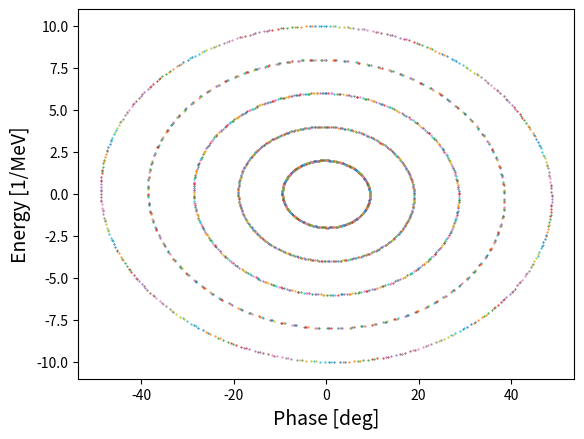
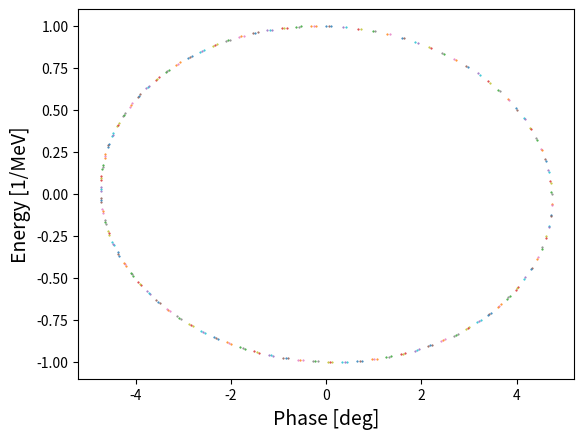

Write the Python code that produced these figures, in order.
#Importing the libraries we need
import numpy as np

#Defining some variables
#These will be used later
h      = 588 #
eV     = 1.28*10**-13  #joule
GeV    = 1.6*10**-10   #10**9*eV
MeV    = GeV*10**-3
E_s    = 8*GeV         # Energy
g_t    = 21.8          # gamma_t 
eta    = 1/g_t**2 - (0.938*GeV)**2 / E_s**2
beta_s = np.sqrt(1 - ( (0.938*GeV) / E_s )**2 ) # Relativistic beta
k      = (2*np.pi*h*eta)/(beta_s**2 * E_s)      # coefficent (2pi h eta)/ E

#Tracking n Particles
#Change phi_0 and dE_0 below to change the plot.
n      = 5      #number of particles
nturns = 400    #number of turns to track
phi_s  = np.deg2rad(0) #Synchronous phase
phi_0  = np.deg2rad([0,0,0,0,0])           # Intial Phase of particles
dE_0   = np.array([2,4,6,8,10])*MeV # Initial Energy of particles in MeV 

# Creating some arrays to hold the data
dE_vals  = np.zeros((n,nturns)) 
phi_vals = np.zeros((n,nturns))

#Setting initial conditions:
dE_vals[:,0]  = dE_0
phi_vals[:,0] = phi_0

#Calculating dE and phase for each particle for nturns.
for i in range(0,nturns-1):
    #Angles
    radians = phi_vals[:,i]
    
    #dE_n+1 = dE_n + eV* ( sin(phi_n) - sin(phi_s) )
    dE_vals[:,i+1]  = dE_vals[:,i] + eV*( np.sin(radians) - np.sin(phi_s) )
    
    #phi_n+1 = phi + k * dE_n + eV ( sin(phi_n) - sin(phi_s) )
    phi_vals[:,i+1] = radians + k* ( dE_vals[:,i] + eV* ( np.sin(radians) - np.sin(phi_s)) ) 
    
# Importing plotting library
import matplotlib
from matplotlib import pyplot as plt
#Setting resolution of plot
matplotlib.rcParams['figure.dpi'] = 600

# Plotting the data
degrees    = np.rad2deg(phi_vals) #Deg
plt.plot(degrees,dE_vals/MeV, '.', markersize=1)
plt.xlabel('Phase [deg]', size=14)
plt.ylabel('Energy [1/MeV]', size=14)
plt.show()

#Tracking n Particles
#Change phi_0 and dE_0 below to change the plot.
n      = 1      #number of particles
nturns = 254    #number of turns to track
phi_0  = np.deg2rad([0])    # Intial Phase of particles
dE_0   = np.array([1])*MeV  # Initial Energy of particles in MeV 

# Creating some arrays to hold the data
dE_vals  = np.zeros((n,nturns)) 
phi_vals = np.zeros((n,nturns))

#Setting initial conditions:
dE_vals[:,0]  = dE_0
phi_vals[:,0] = phi_0

#Calculating dE and phase for each particle for nturns.
for i in range(0,nturns-1):
    #Angles
    radians = phi_vals[:,i]
    
    #dE_n+1 = dE_n + eV* ( sin(phi_n) - sin(phi_s) )
    dE_vals[:,i+1]  = dE_vals[:,i] + eV*( np.sin(radians) - np.sin(phi_s) )
    
    #phi_n+1 = phi + k * dE_n + eV ( sin(phi_n) - sin(phi_s) )
    phi_vals[:,i+1] = radians + k* ( dE_vals[:,i] + eV* ( np.sin(radians) - np.sin(phi_s)) ) 
    
# Plotting the data
degrees    = np.rad2deg(phi_vals) #Deg
plt.plot(degrees,dE_vals/MeV, '.', markersize=1)
plt.xlabel('Phase [deg]', size=14)
plt.ylabel('Energy [1/MeV]', size=14)
plt.show()

#Defining variables

Nporch = 0 #injection porch length
Nparab = 0 #time to reach final acceleration rate
Nf     = 900 #Number of turns 
